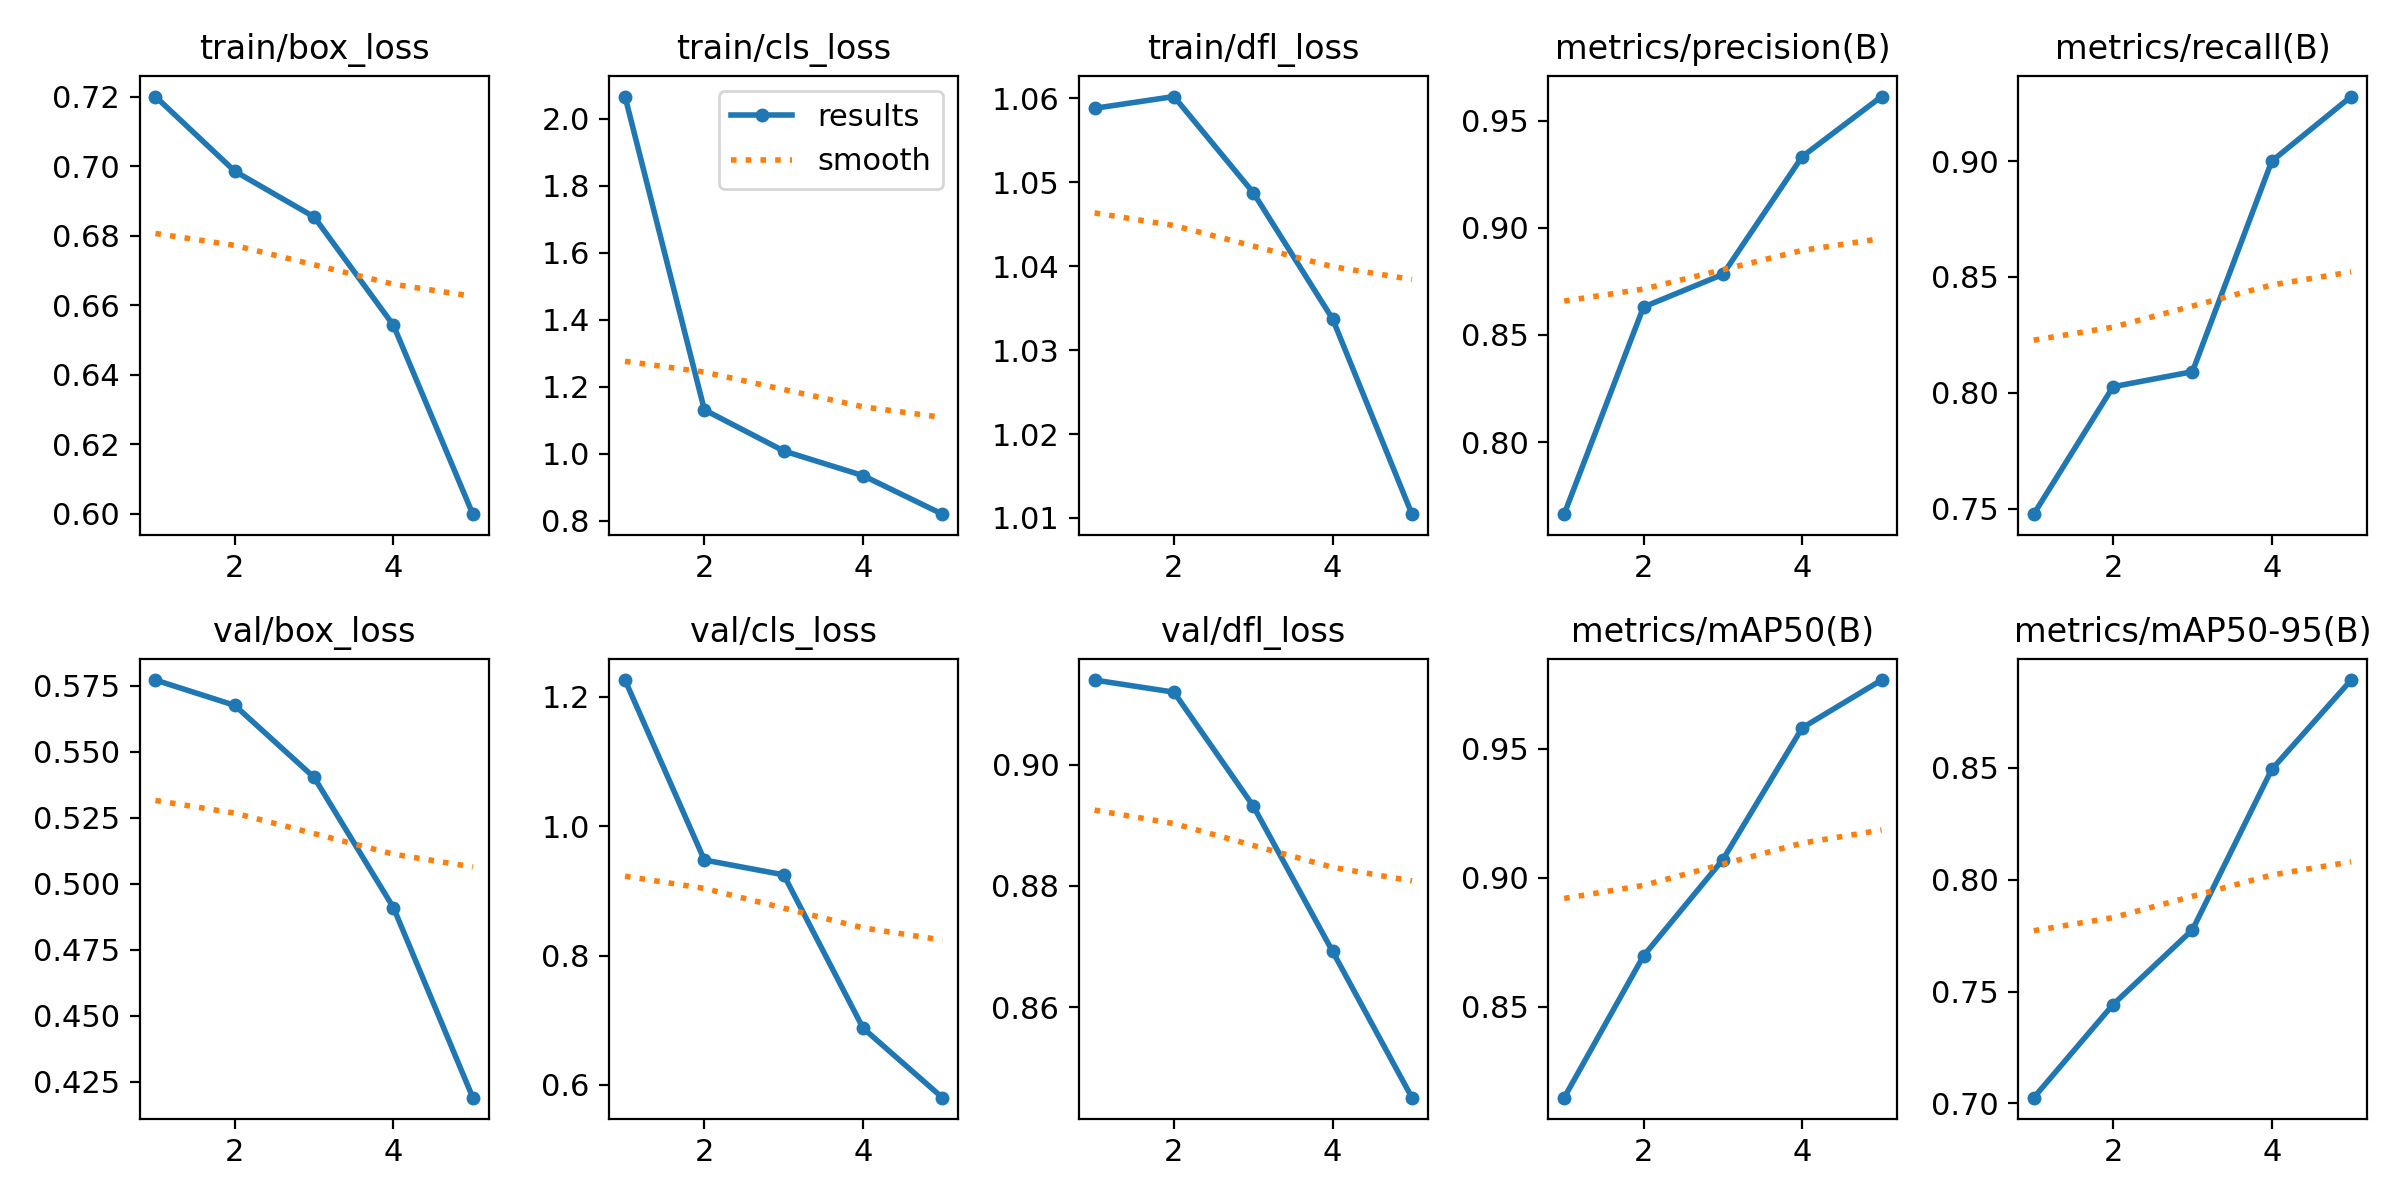

The table this chart was drawn from, first rows:
epoch, time, train/box_loss, train/cls_loss, train/dfl_loss, metrics/precision(B), metrics/recall(B), metrics/mAP50(B), metrics/mAP50-95(B), val/box_loss, val/cls_loss, val/dfl_loss, lr/pg0, lr/pg1, lr/pg2
1, 120.2, 0.72, 2.066, 1.059, 0.7664, 0.7476, 0.8148, 0.7026, 0.5772, 1.225, 0.914, 0.0004118, 0.0004118, 0.0004118
2, 234.5, 0.6985, 1.131, 1.06, 0.863, 0.8026, 0.8697, 0.7442, 0.5676, 0.9475, 0.912, 0.0006644, 0.0006644, 0.0006644
3, 350.7, 0.6854, 1.008, 1.049, 0.8783, 0.8091, 0.907, 0.7776, 0.5403, 0.9246, 0.8932, 0.0007521, 0.0007521, 0.0007521
4, 466.5, 0.6542, 0.9344, 1.034, 0.9332, 0.9, 0.958, 0.8492, 0.491, 0.6879, 0.8692, 0.0005075, 0.0005075, 0.0005075
5, 588, 0.5999, 0.8193, 1.01, 0.9612, 0.9279, 0.9765, 0.8891, 0.419, 0.5804, 0.8451, 0.00026, 0.00026, 0.00026
